3-way image classification set "mvtec" from GitHub (nrl-ai/image-classification); label vocabulary: bolts, screw, tapping screw.

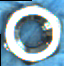
Label: bolts

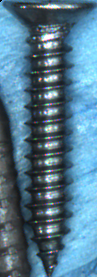
Label: tapping screw

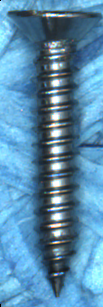
Label: tapping screw

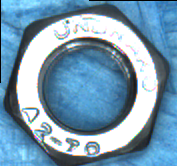
Label: bolts

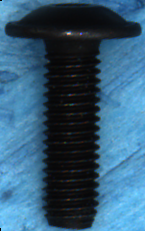
Label: screw

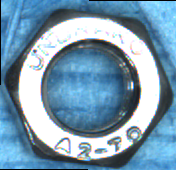
Label: bolts
